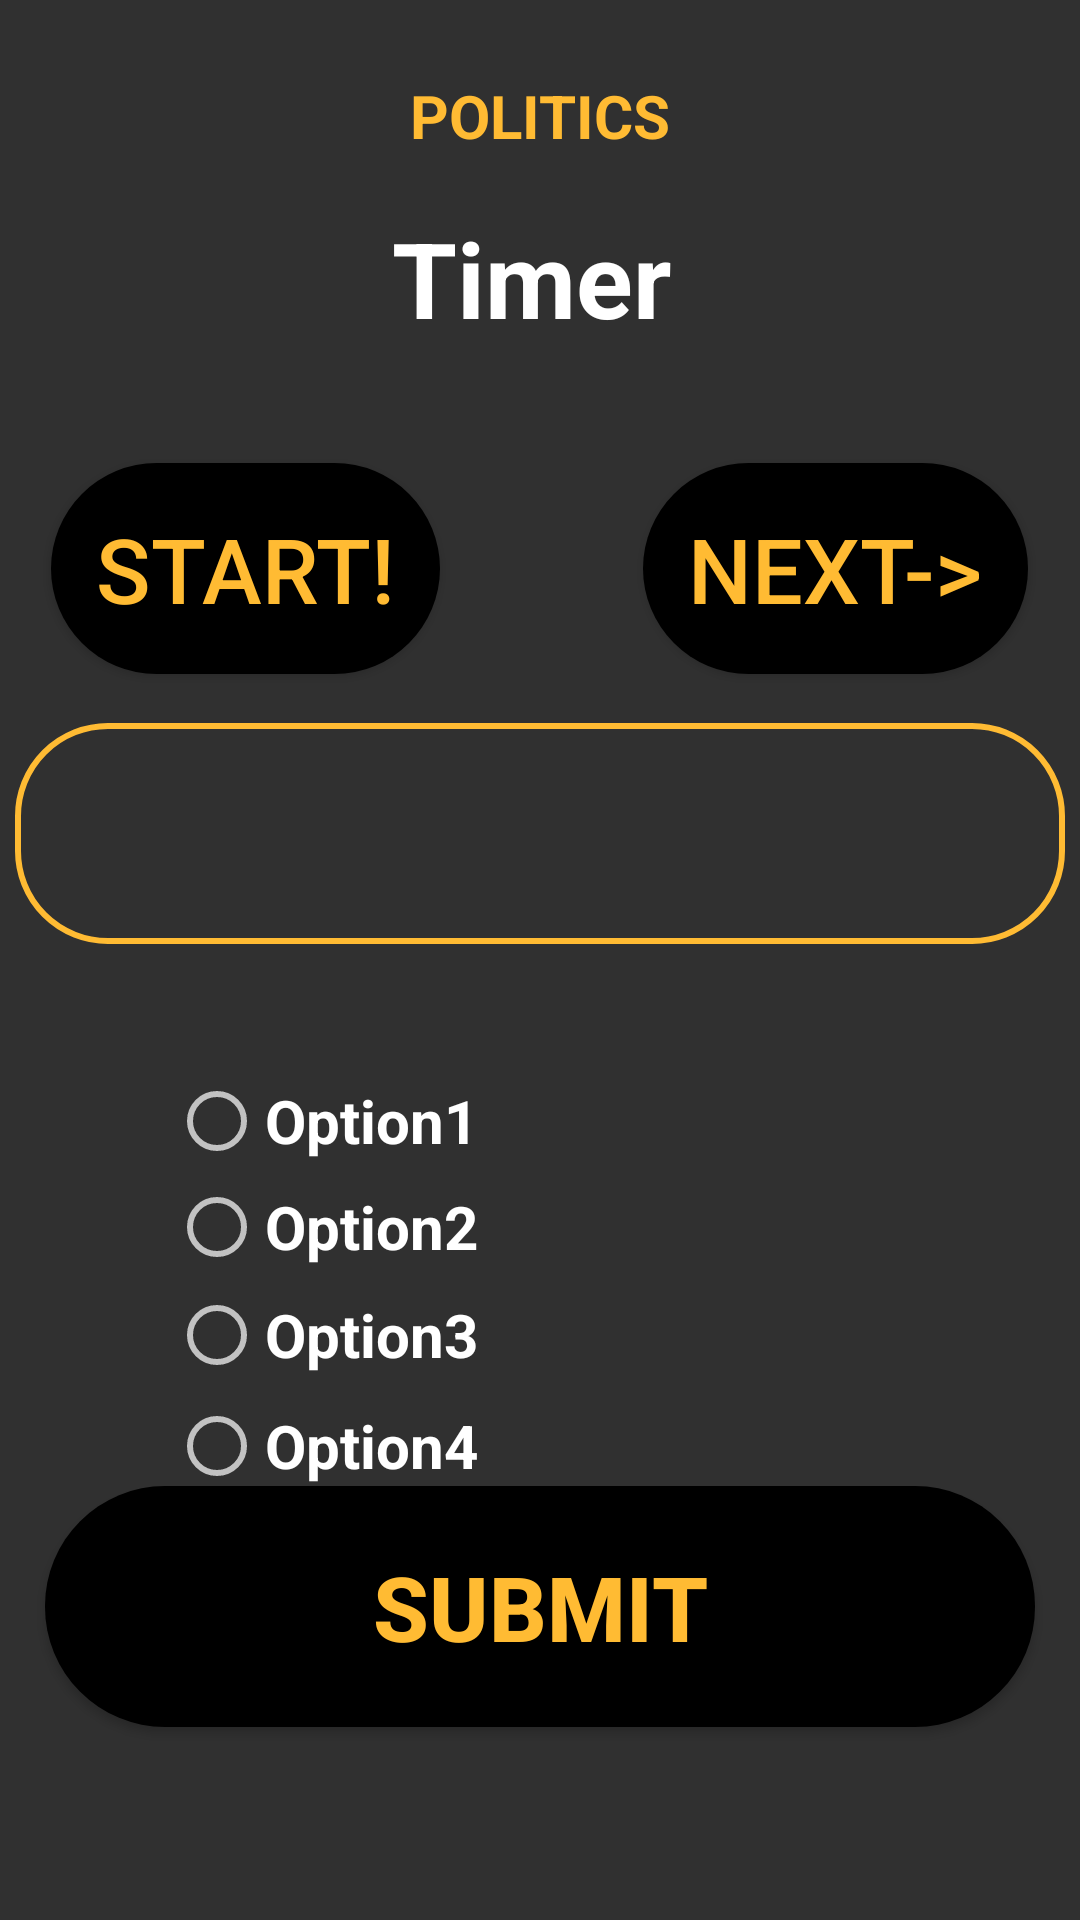

Produce the Android XML layout that renders to this screen, including the resource entries it uses.
<!-- AndroidManifest.xml: application theme AppTheme -->
<!-- res/layout/activity_quiz_category10.xml -->
<?xml version="1.0" encoding="utf-8"?>
<androidx.constraintlayout.widget.ConstraintLayout xmlns:android="http://schemas.android.com/apk/res/android"
    xmlns:app="http://schemas.android.com/apk/res-auto"
    xmlns:tools="http://schemas.android.com/tools"
    android:layout_width="match_parent"
    android:layout_height="match_parent"
    tools:context=".QuizCategory10"
    android:background="@drawable/gradient"
    android:padding="5dp"
    android:id="@+id/QC10">

    <TextView
        android:layout_width="match_parent"
        android:layout_height="wrap_content"
        android:layout_margin="10dp"
        android:gravity="center"
        android:padding="10dp"
        android:text="POLITICS"
        android:textColor="@android:color/holo_orange_light"
        android:textSize="20dp"
        android:textStyle="bold"
        app:layout_constraintBottom_toBottomOf="parent"
        app:layout_constraintEnd_toEndOf="parent"
        app:layout_constraintHorizontal_bias="0.789"
        app:layout_constraintStart_toStartOf="parent"
        app:layout_constraintTop_toTopOf="parent"
        app:layout_constraintVertical_bias="0.0" />


    <TextView
        android:id="@+id/textView3"
        android:layout_width="wrap_content"
        android:layout_height="wrap_content"
        android:layout_margin="5dp"
        android:layout_marginTop="68dp"
        android:gravity="center"
        android:padding="20dp"
        android:text="Timer"
        android:textColor="@android:color/white"
        android:textSize="35dp"
        android:textStyle="bold"
        app:layout_constraintBottom_toBottomOf="parent"
        app:layout_constraintEnd_toEndOf="parent"
        app:layout_constraintHorizontal_bias="0.487"
        app:layout_constraintStart_toStartOf="parent"
        app:layout_constraintTop_toTopOf="parent"
        app:layout_constraintVertical_bias="0.074" />

    <TextView
        android:id="@+id/textView5"
        android:layout_width="match_parent"
        android:layout_height="wrap_content"
        android:textColor="@android:color/white"
        android:textSize="25dp"
        android:textStyle="bold"
        android:background="@drawable/stroke"
        app:layout_constraintBottom_toBottomOf="parent"
        app:layout_constraintStart_toStartOf="parent"
        app:layout_constraintTop_toTopOf="parent"
        app:layout_constraintVertical_bias="0.424"
        android:padding="20dp"/>

    <RadioButton
        android:id="@+id/radioButton01"
        android:layout_width="wrap_content"
        android:layout_height="wrap_content"
        android:text="Option1"
        android:textColor="@android:color/white"
        android:textSize="20dp"
        android:textStyle="bold"
        android:foreground="?android:attr/selectableItemBackground"
        app:layout_constraintBottom_toBottomOf="parent"
        app:layout_constraintEnd_toEndOf="parent"
        app:layout_constraintHorizontal_bias="0.208"
        app:layout_constraintStart_toStartOf="parent"
        app:layout_constraintTop_toTopOf="parent"
        app:layout_constraintVertical_bias="0.59" />

    <RadioButton
        android:id="@+id/radioButton02"
        android:layout_width="wrap_content"
        android:layout_height="wrap_content"
        android:text="Option2"
        android:textColor="@android:color/white"
        android:textSize="20dp"
        android:textStyle="bold"
        android:foreground="?android:attr/selectableItemBackground"
        app:layout_constraintBottom_toBottomOf="parent"
        app:layout_constraintEnd_toEndOf="parent"
        app:layout_constraintHorizontal_bias="0.208"
        app:layout_constraintStart_toStartOf="parent"
        app:layout_constraintTop_toTopOf="parent"
        app:layout_constraintVertical_bias="0.649" />

    <RadioButton
        android:id="@+id/radioButton03"
        android:layout_width="wrap_content"
        android:layout_height="wrap_content"
        android:text="Option3"
        android:textColor="@android:color/white"
        android:textSize="20dp"
        android:textStyle="bold"
        android:foreground="?android:attr/selectableItemBackground"
        app:layout_constraintBottom_toBottomOf="parent"
        app:layout_constraintEnd_toEndOf="parent"
        app:layout_constraintHorizontal_bias="0.208"
        app:layout_constraintStart_toStartOf="parent"
        app:layout_constraintTop_toTopOf="parent"
        app:layout_constraintVertical_bias="0.709" />

    <RadioButton
        android:id="@+id/radioButton04"
        android:layout_width="wrap_content"
        android:layout_height="wrap_content"
        android:text="Option4"
        android:textColor="@android:color/white"
        android:textSize="20dp"
        android:textStyle="bold"
        android:foreground="?android:attr/selectableItemBackground"
        app:layout_constraintBottom_toBottomOf="parent"
        app:layout_constraintEnd_toEndOf="parent"
        app:layout_constraintHorizontal_bias="0.208"
        app:layout_constraintStart_toStartOf="parent"
        app:layout_constraintTop_toTopOf="parent"
        app:layout_constraintVertical_bias="0.771" />


    <Button
        android:id="@+id/submitButton10"
        android:layout_width="match_parent"
        android:layout_height="wrap_content"
        android:layout_margin="10dp"
        android:background="@drawable/categorycontrolbtns"
        android:foreground="?android:attr/selectableItemBackground"
        android:padding="20dp"
        android:text="SUBMIT"
        android:textColor="@android:color/holo_orange_light"
        android:textSize="30dp"
        android:textStyle="bold"
        app:layout_constraintBottom_toBottomOf="parent"
        app:layout_constraintEnd_toEndOf="parent"
        app:layout_constraintHorizontal_bias="0.017"
        app:layout_constraintStart_toStartOf="parent"
        app:layout_constraintTop_toTopOf="parent"
        app:layout_constraintVertical_bias="0.907" />


    <Button
        android:id="@+id/next10"
        android:layout_width="wrap_content"
        android:layout_height="wrap_content"
        android:background="@drawable/categorycontrolbtns"
        android:padding="15dp"
        android:text="NEXT->"
        android:textColor="@android:color/holo_orange_light"
        android:textSize="30dp"
        android:foreground="?android:attr/selectableItemBackground"
        app:layout_constraintBottom_toBottomOf="parent"
        app:layout_constraintEnd_toEndOf="parent"
        app:layout_constraintHorizontal_bias="0.944"
        app:layout_constraintStart_toStartOf="parent"
        app:layout_constraintTop_toTopOf="parent"
        app:layout_constraintVertical_bias="0.267" />

    <Button
        android:id="@+id/startTime10"
        android:layout_width="wrap_content"
        android:layout_height="wrap_content"
        android:background="@drawable/categorycontrolbtns"
        android:padding="15dp"
        android:text="START!"
        android:textColor="@android:color/holo_orange_light"
        android:textSize="30dp"
        android:foreground="?android:attr/selectableItemBackground"
        app:layout_constraintBottom_toBottomOf="parent"
        app:layout_constraintEnd_toEndOf="parent"
        app:layout_constraintHorizontal_bias="0.055"
        app:layout_constraintStart_toStartOf="parent"
        app:layout_constraintTop_toTopOf="parent"
        app:layout_constraintVertical_bias="0.267" />

</androidx.constraintlayout.widget.ConstraintLayout>
<!-- resources referenced by this layout -->
<resources>
  <!-- drawable categorycontrolbtns (drawable) -->
  <?xml version="1.0" encoding="utf-8"?>
  <shape xmlns:android="http://schemas.android.com/apk/res/android"
      android:shape="rectangle">
      <solid android:color="@android:color/black" />
      <corners android:bottomRightRadius="40dp"
          android:bottomLeftRadius="40dp"
          android:topRightRadius="40dp"
          android:topLeftRadius="40dp"/>
  </shape>
  <!-- drawable stroke (drawable) -->
  <?xml version="1.0" encoding="utf-8"?>
  <shape xmlns:android="http://schemas.android.com/apk/res/android"
      android:shape="rectangle">
  
      <stroke
          android:width="2dp"
          android:color="@android:color/holo_orange_light"
          />
  
      <corners
          android:radius="30dp"
          />
  </shape>
  <style name="AppTheme" parent="Theme.AppCompat.NoActionBar">
          
          <item name="colorPrimary">@color/color1</item>
          <item name="colorPrimaryDark">@android:color/black</item>
          <item name="colorAccent">@color/colorAccent</item>
          <item name="actionBarSize">40dp</item>
      </style>
  <color name="color1">#e56aff</color>
  <color name="colorAccent">#D81B60</color>
</resources>
